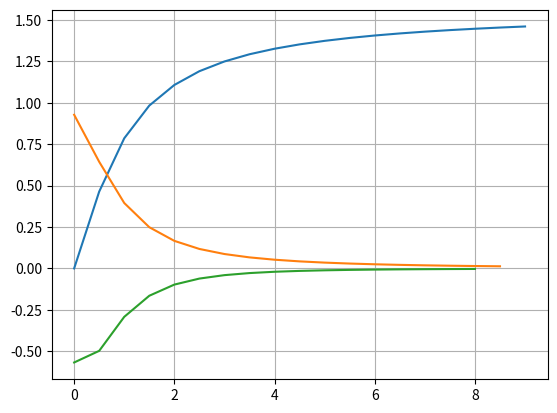

This chart was generated by the following Python code:
#!/usr/bin/python
#-*- coding: utf-8 -*-

# Moduļu import.
from math import factorial
import numpy as np
import matplotlib.pyplot as plt

# Funkcijas definešāna.
def my_atan(x):
    S=0
    for i in range(500):
        a=(factorial(2*i))/(factorial(i)**2*2**(2*i)*(2*i+1))*((x**2/(1+x**2))**i)
        S=S+a
    s=x/np.sqrt(1+x**2)*S
    return s


# Zīmēšana
a=0
b=3*np.pi
x=np.arange(a,b,0.5)
y=my_atan(x)
plt.plot(x,y)
plt.grid()
#plt.show()

# Atvasinājums un tā zīmēšana.
n=len(x)
y_prim=[]
for i in range(n-1):
    y_prim.append((y[i+1]-y[i])/(x[i+1]-x[i]))
plt.plot(x[:n-1],y_prim)
plt.show()

# Otrās kārtas atvasinajums un ta zimešana.
m=len(y_prim)
y2_prim=[]
for i in range(m-1):
    y2_prim.append((y_prim[i+1]-y_prim[i])/(x[i+1]-x[i]))
plt.plot(x[:m-1],y2_prim)
#plt.show()
